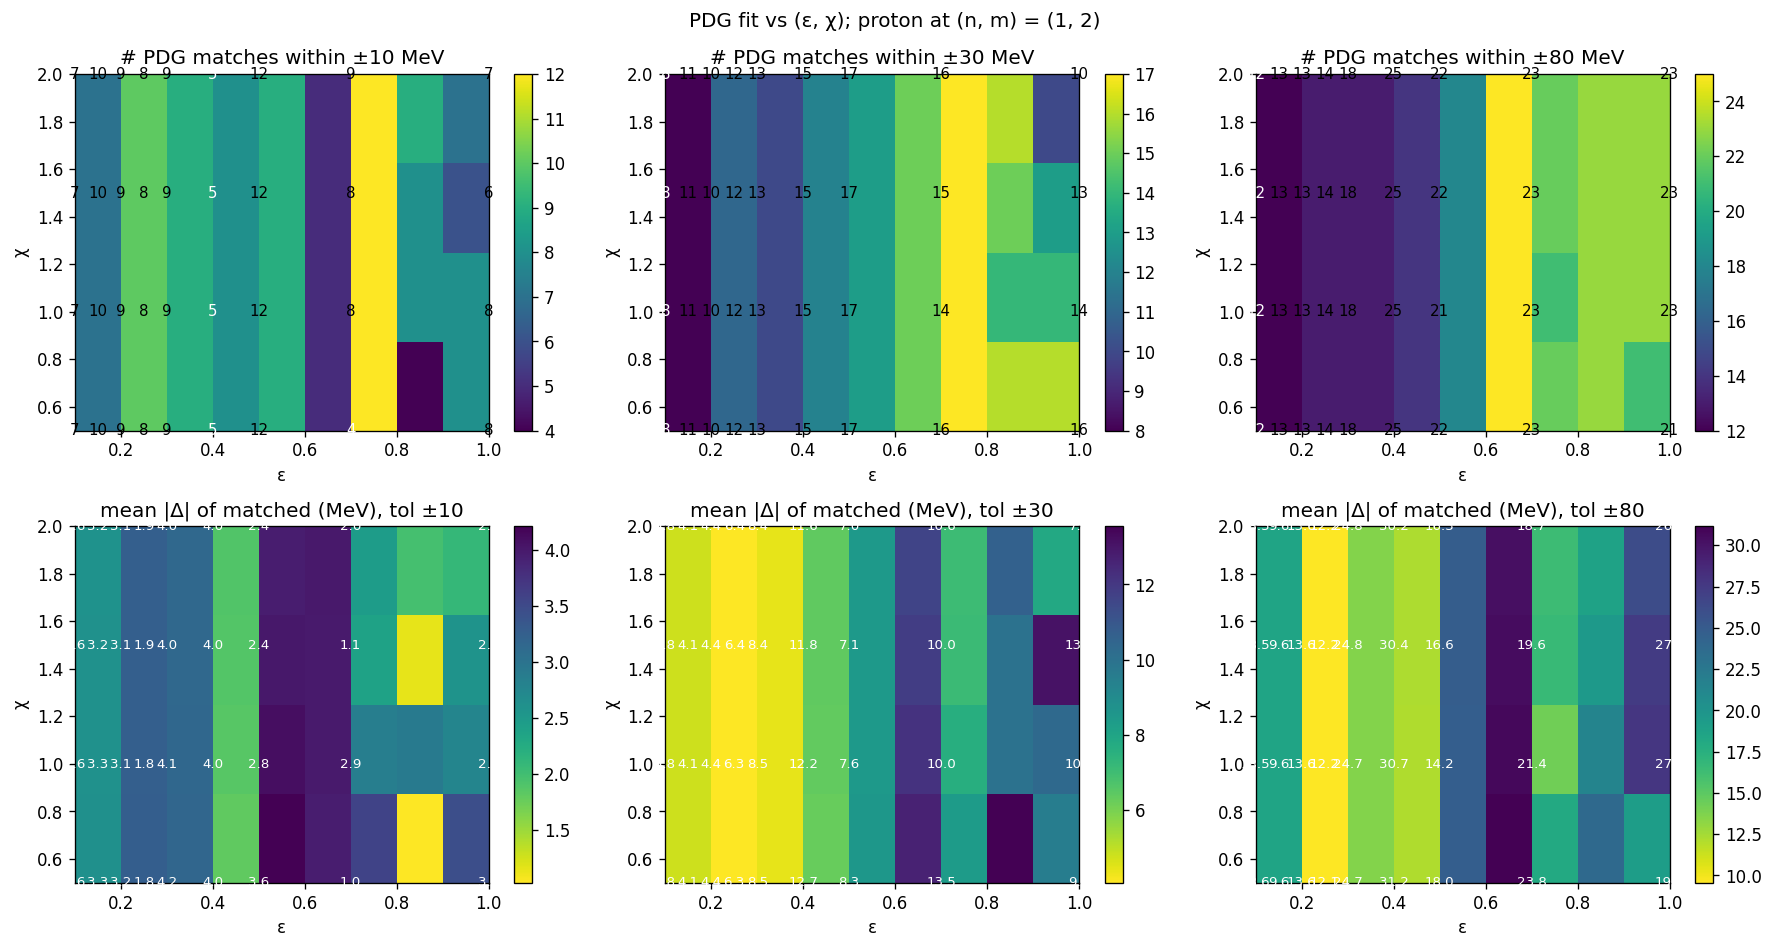

Source data for this figure (header and first rows):
epsilon, chi, R_fm, mu_p, n_matches_tol10, mean_delta_tol10, total_delta_tol10, n_matches_tol30, mean_delta_tol30, total_delta_tol30, n_matches_tol80, mean_delta_tol80, total_delta_tol80
0.1000, 0.5000, 4.207, 20, 7, 2.613, 18.29, 8, 4.789, 38.31, 12, 18.55, 222.6
0.1500, 0.5000, 2.805, 13.34, 10, 3.259, 32.59, 11, 4.071, 44.78, 13, 9.559, 124.3
0.2000, 0.5000, 2.104, 10.01, 9, 3.155, 28.4, 10, 4.416, 44.16, 13, 13.59, 176.6
0.2500, 0.5000, 1.684, 8.007, 8, 1.809, 14.47, 12, 6.287, 75.44, 14, 12.09, 169.3
0.3000, 0.5000, 1.404, 6.675, 9, 4.209, 37.88, 13, 8.529, 110.9, 18, 24.67, 444.1
0.4000, 0.5000, 1.054, 5.012, 5, 3.956, 19.78, 15, 12.65, 189.8, 25, 31.16, 779
0.5000, 0.5000, 0.8444, 4.015, 12, 3.566, 42.79, 17, 8.347, 141.9, 22, 18.03, 396.7
0.7000, 0.5000, 0.6056, 2.88, 4, 1.027, 4.109, 16, 13.55, 216.8, 23, 23.79, 547.2
1, 0.5000, 0.4290, 2.04, 8, 3.442, 27.54, 16, 9.531, 152.5, 21, 19.1, 401
0.1000, 1, 4.207, 20, 7, 2.603, 18.22, 8, 4.782, 38.25, 12, 18.55, 222.6
0.1500, 1, 2.805, 13.34, 10, 3.251, 32.51, 11, 4.068, 44.75, 13, 9.559, 124.3
0.2000, 1, 2.104, 10.01, 9, 3.143, 28.29, 10, 4.413, 44.13, 13, 13.59, 176.7
0.2500, 1, 1.684, 8.007, 8, 1.849, 14.79, 12, 6.335, 76.02, 14, 12.15, 170.1
0.3000, 1, 1.404, 6.675, 9, 4.089, 36.8, 13, 8.469, 110.1, 18, 24.74, 445.4
0.4000, 1, 1.054, 5.012, 5, 3.973, 19.87, 15, 12.16, 182.4, 25, 30.73, 768.3
0.5000, 1, 0.8444, 4.015, 12, 2.847, 34.16, 17, 7.589, 129, 21, 14.2, 298.3
0.7000, 1, 0.6055, 2.879, 8, 2.892, 23.14, 14, 9.977, 139.7, 23, 21.38, 491.8
1, 1, 0.4285, 2.038, 8, 2.76, 22.08, 14, 10.31, 144.4, 23, 27.74, 638
0.1000, 1.5, 4.207, 20, 7, 2.596, 18.17, 8, 4.776, 38.21, 12, 18.54, 222.5
0.1500, 1.5, 2.805, 13.34, 10, 3.247, 32.46, 11, 4.067, 44.73, 13, 9.559, 124.3
0.2000, 1.5, 2.104, 10.01, 9, 3.135, 28.22, 10, 4.411, 44.11, 13, 13.6, 176.8
0.2500, 1.5, 1.684, 8.007, 8, 1.877, 15.01, 12, 6.367, 76.4, 14, 12.19, 170.7
0.3000, 1.5, 1.404, 6.675, 9, 4.009, 36.08, 13, 8.429, 109.6, 18, 24.79, 446.2
0.4000, 1.5, 1.054, 5.011, 5, 3.985, 19.92, 15, 11.83, 177.5, 25, 30.45, 761.2
0.5000, 1.5, 0.8443, 4.015, 12, 2.37, 28.44, 17, 7.087, 120.5, 22, 16.59, 365
0.7000, 1.5, 0.6055, 2.879, 8, 1.148, 9.181, 15, 9.985, 149.8, 23, 19.55, 449.8
1, 1.5, 0.4282, 2.036, 6, 2.576, 15.45, 13, 13.09, 170.1, 23, 27.41, 630.5
0.1000, 2, 4.207, 20, 7, 2.592, 18.14, 8, 4.773, 38.18, 12, 18.54, 222.5
0.1500, 2, 2.805, 13.34, 10, 3.244, 32.43, 11, 4.066, 44.73, 13, 9.56, 124.3
0.2000, 2, 2.104, 10.01, 9, 3.131, 28.18, 10, 4.41, 44.1, 13, 13.6, 176.8
0.2500, 2, 1.684, 8.007, 8, 1.896, 15.17, 12, 6.387, 76.65, 14, 12.22, 171.1
0.3000, 2, 1.404, 6.675, 9, 3.956, 35.6, 13, 8.402, 109.2, 18, 24.83, 446.9
0.4000, 2, 1.054, 5.011, 5, 3.993, 19.96, 15, 11.6, 174, 25, 30.25, 756.2
0.5000, 2, 0.8443, 4.015, 12, 2.446, 29.35, 17, 7.03, 119.5, 22, 16.32, 359.1
0.7000, 2, 0.6054, 2.879, 9, 1.96, 17.64, 16, 10.59, 169.5, 23, 18.7, 430
1, 2, 0.4280, 2.035, 7, 2.093, 14.65, 10, 7.84, 78.4, 23, 26.14, 601.3
